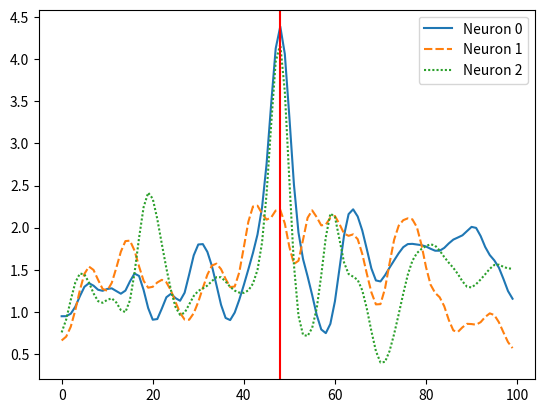

The script that saved this image:
# Import Libraries
import numpy as np
import random
import matplotlib.pyplot as plt
from matplotlib.gridspec import GridSpec
import pandas as pd
import seaborn as sns
from scipy.ndimage.filters import gaussian_filter1d

class Generate_Synth_Data:
    def __init__(self, 
                 number_of_neurons = 3, 
                 number_of_stimuli = 1, 
                 number_of_tuned_neurons = 2,
                 number_of_trials = 650,
                 length_of_trial = 10, # seconds
                 bin_size = 0.1): # seconds 
        
        # Var init
        self.number_of_neurons = number_of_neurons
        self.number_of_stimuli = number_of_stimuli
        self.number_of_tuned_neurons = number_of_tuned_neurons
        self.number_of_trials = number_of_trials
        self.length_of_trial = length_of_trial
        self.bin_size = bin_size
        self.number_of_bins = int(self.length_of_trial / self.bin_size)
        self.time = np.arange(0, self.length_of_trial, self.bin_size)
        self.rate_parameter = 15 # Event occurance rate
        
        # Funcs
        self.generate_event_times()
        self.stimMatrix = self.generate_neuron_stim_weight_matrix()
        self.spikeTrains = self.generate_spike_events_for_all_neurons_and_trials()
        self.plot_spike_events(1)
        
    def generate_neuron_stim_weight_matrix(self) -> np.ndarray:
        """
        This functions creates a matrix of shape (Neuron #, Stimulus #). Where each N_i, S_j decides 
        the weight of the stimulus connected to the neuron.
        """
        # Init the matrix and the tuning weights
        stimMatrix = np.zeros((self.number_of_neurons, self.number_of_stimuli))
        tuningWeights = [random.uniform(0, 1) for neuron in range(self.number_of_tuned_neurons)]
        
        # Assign the tuning weights to the neurons
        columnIdx = 0
        rand_rows = np.random.choice(stimMatrix.shape[0], size = self.number_of_tuned_neurons, replace=False)
        stimMatrix[rand_rows, columnIdx] = tuningWeights
        
        return stimMatrix
    
    def generate_event_times(self) -> None:
        """
        Generate random stim times uniformly across the session from the start of a trial to the end of a trial
        Returns an array of len(number_of_trials)
        """
        self.event_bin_idx = np.random.randint(0, self.number_of_bins, size = self.number_of_trials)
        
    def generate_spike_events_for_a_trial(self) -> np.ndarray:
        """
        This function generates the spike events for one neuron. The spike events are generated
        using a poisson process. The rate of the poisson process is determined by the tuning weights.
        """
        arr = np.full(shape = self.number_of_bins, fill_value = self.bin_size) # Generate an array of identical bin values for the poisson process
        spikeEvents = np.random.poisson(self.rate_parameter * arr) # Poisson process

        return spikeEvents # How many spikes occured in each bin for one trial one neuron
    
    def generate_spike_events_for_all_neurons_and_trials(self) -> np.ndarray:
        """
        Generate spike events but for each neuron and each trial of shape (Bin #, Neuron #, Trial #)
        """
        spikeTrains = np.zeros((self.number_of_bins, self.number_of_neurons, self.number_of_trials))
                
        for trial in range(self.number_of_trials):
            
            stimBin = self.event_bin_idx[trial] # Get the bin index of the stimulus
            # stimTime = self.event_bin_idx[trial] / self.bin_size # Convert the bin index to time
                        
            for neuron in range(self.number_of_neurons):
                
                # If the neuron is not tuned to the stimulus
                if self.stimMatrix[neuron] == 0:
                    spikeTrains[:, neuron, trial] = self.generate_spike_events_for_a_trial()
                
                # # If the neuron is tuned to the stimulus
                # # TODO: Add the stimulus bump poisson process
                elif self.stimMatrix[neuron] != 0:
                    spikeTrains[:, neuron, trial] = self.generate_spike_events_for_a_trial()
                    spikeTrains[:, neuron, trial][stimBin] = spikeTrains[:, neuron, trial][stimBin] + np.random.poisson(self.rate_parameter * 10 * 0.1) # Add the stimulus bump poisson process
        
        return spikeTrains
    
    def plot_spike_events(self, trial):
        """
        Plot the spike events for a trial after converting the spike events to a dataframe
        """
        dataframe = pd.DataFrame(self.spikeTrains[:, :, trial])
        dataframe.columns = [f"Neuron {neuron}" for neuron in range(self.number_of_neurons)]
        
        # When was the stimulus presented
        stimIdx = self.event_bin_idx[trial]
        
        # apply the Gaussian filter
        sigma = 2  # set the standard deviation of the Gaussian filter
        for col in dataframe.columns:
            dataframe[col] = gaussian_filter1d(dataframe[col], sigma=sigma)
        
        sns.lineplot(data = dataframe)
        plt.axvline(x=stimIdx, color='red')
        plt.show()

if __name__ == "__main__":
    
    # Prevent the random number generator from changing
    # random.seed(0)
    # np.random.seed(0)
    
    # Gem the data
    synthObj = Generate_Synth_Data()
    
    


# random.seed(0)
# np.random.seed(0)

# class Generate_Synth_Data:
#     def __init__(self, 
#                  end_time_of_session: int, 
#                  synthetic_trial_number: int, 
#                  number_of_artificial_spikes: int,
#                  number_of_neurons: int):
        
#         # User defined parameters
#         self.end_time_of_session = end_time_of_session
#         self.synthetic_trial_num = synthetic_trial_number
#         self.num_of_artificial_spikes = number_of_artificial_spikes
#         self.numNeurons = number_of_neurons
        
#         # Hard coded parameters
#         self.bin_size = 0.1 # 100ms
#         self.numBins = int(self.end_time_of_session/self.bin_size)
#         self.probabilityOFTunedNeurons = 0.45
        
#         # Funcs
#         self.generate_unit_tunning()
#         self.generate_event_times()
#         self.create_spikes()
        
#     #Generate random times uniformly across the session
#     def generate_event_times(self):
#         """
#         Generate random times uniformly across the session from the start of a trial to the end of a trial
#         """
#         self.event_bin_idx = np.random.randint(0, self.numBins + 1, size= self.synthetic_trial_num)
#         print("bin index of event", self.event_bin_idx)

#     #Generate an array of synthetic spike ID's of zero
#     def generate_unit_tunning(self):
#         """
#         Is neuron tuned to a stimulus?
#         """
    
#         self.tunnedNeurons = np.random.choice([0, 1], size = self.numNeurons, p=[1-self.probabilityOFTunedNeurons, self.probabilityOFTunedNeurons])
#         print(self.tunnedNeurons)
#         assert len(self.tunnedNeurons) == self.numNeurons, "Number of neurons is not equal to the number of neurons in the tunning array"
    
#     # Generate a binned spike train for each neuron for each trial
#     def create_spikes(self):
#         """
#         Create synthetic spike trains using a gamma distribution of shape number of time bins
#         """
        
#         spike_matrix = np.zeros((self.numBins, self.numNeurons, self.synthetic_trial_num))
                
#         for trial in range(self.synthetic_trial_num):
#             for neuron in range(self.numNeurons):
#                 for bin in range(self.numBins):
#                     spike_matrix[bin, neuron, trial] = random.randint(0, 10)
                    
#                     if self.tunnedNeurons[neuron] == 1 and self.event_bin_idx[trial] == bin:
#                         spike_matrix[bin, neuron, trial] += random.randint(10, 30)
                    
#         self.spike_matrix = spike_matrix
    
#     def plot_spike_trains_per_trial(self, num_neurons_to_plot: int):
        
#         fig = plt.figure(constrained_layout=True)
#         gs = GridSpec(nrows = self.synthetic_trial_num, 
#                       ncols = 2, 
#                       figure = fig)
        
#         axs = [fig.add_subplot(gs[i, 0]) for i in range(self.synthetic_trial_num,)]
#         crosscorr_axs = [fig.add_subplot(gs[i, 1]) for i in range(self.synthetic_trial_num,)]
        
#         for trial in range(self.synthetic_trial_num,):
#             dataframe = pd.DataFrame(self.spike_matrix[:, :num_neurons_to_plot, trial])
#             sns.lineplot(data=dataframe, ax=axs[trial], legend=False)
#             axs[trial].axvline(x=self.event_bin_idx[trial], color='black', linestyle='-')
#             axs[trial].set_title(f'Trial {trial}')
            
#             # Plot cross-correlogram
#             crosscorr = np.zeros((self.spike_matrix.shape[1], self.spike_matrix.shape[1]))
#             for neuron1 in range(self.spike_matrix.shape[1]):
#                 for neuron2 in range(neuron1+1, self.spike_matrix.shape[1]):
#                     crosscorr[neuron1, neuron2] = np.correlate(self.spike_matrix[:, neuron1, trial], self.spike_matrix[:, neuron2, trial], mode='full')[len(self.spike_matrix)-1]
#                     crosscorr[neuron2, neuron1] = crosscorr[neuron1, neuron2]
#             sns.heatmap(data=crosscorr, ax=crosscorr_axs[trial], cmap='coolwarm', cbar=True)
#             crosscorr_axs[trial].set_title(f'Trial {trial} ')
#             # crosscorr_axs[trial].set_xlabel('Neuron 1')
#             # crosscorr_axs[trial].set_ylabel('Neuron 2')
        
#         plt.show()


# if __name__ == "__main__":
#     synthObj = Generate_Synth_Data(end_time_of_session = 10, synthetic_trial_number = 4, number_of_artificial_spikes = 1000, number_of_neurons = 4)
#     synthObj.plot_spike_trains_per_trial(num_neurons_to_plot = 6)

